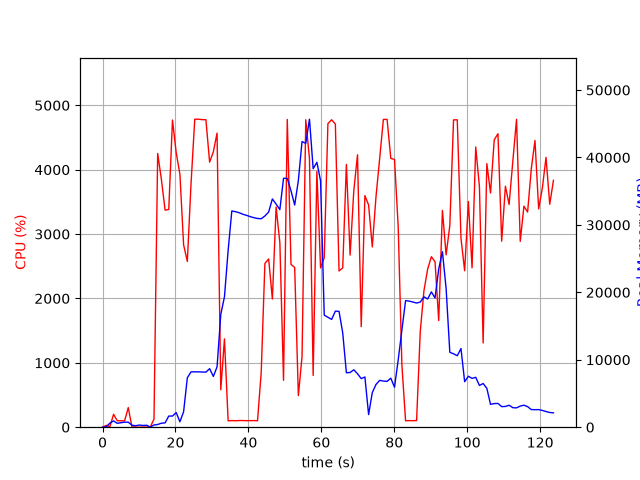

The table this chart was drawn from, first rows:
elapsed_time, nproc, cpu, mem_real, mem_virtual
3.933906555175781e-05, 1, 0.0, 7.473, 3185
1.006, 2, 28.8, 56.97, 168.2
2.015, 5, 9.9, 601, 2492
3.024, 5, 200.6, 932.3, 2951
4.031, 3, 100.2, 576.1, 1931
5.039, 3, 99.2, 665.6, 2027
6.047, 3, 99.3, 743, 2139
7.054, 4, 304.8, 750, 2900
8.062, 3, 3.0, 289.5, 1527
9.069, 3, 2.0, 222.6, 1448
10.08, 3, 0.0, 317.5, 1536
11.08, 3, 1.0, 257.6, 1482
12.09, 3, 2.0, 290.8, 1540
13.1, 2, 4.0, 14.52, 42.11
14.11, 1, 125.9, 329.4, 4405
15.12, 1, 4252, 400, 4731
16.13, 1, 3851, 588.9, 4767
17.15, 1, 3372, 644.5, 5339
18.16, 1, 3383, 1653, 6619
19.18, 1, 4771, 1653, 6619
20.2, 1, 4265, 2169, 8163
21.22, 1, 3927, 802.7, 9215
22.23, 1, 2832, 2293, 8735
23.25, 1, 2575, 7323, 18269
24.27, 1, 3787, 8211, 18269
25.29, 1, 4784, 8211, 18269
26.3, 1, 4784, 8205, 18269
27.32, 1, 4778, 8182, 18269
28.34, 1, 4776, 8167, 18269
29.36, 1, 4117, 8679, 18269
30.38, 1, 4278, 7529, 18269
31.4, 1, 4568, 8948, 21183
32.42, 1, 581.0, 16724, 32017
33.43, 1, 1372, 19338, 52497
34.44, 1, 99.2, 26204, 52497
35.45, 1, 103.1, 32067, 52497
36.45, 1, 100.2, 31956, 52497
37.46, 1, 103.3, 31809, 52497
38.47, 1, 103.2, 31581, 52497
39.48, 1, 101.2, 31417, 52497
40.48, 1, 102.2, 31228, 52497
41.49, 1, 102.3, 31071, 52497
42.5, 1, 101.1, 30951, 52497
43.51, 1, 854.4, 30910, 52497
44.52, 1, 2544, 31322, 52497
45.55, 1, 2614, 31905, 52497
46.57, 1, 1992, 33851, 52497
47.6, 1, 3420, 33084, 52497
48.62, 1, 2867, 32268, 77073
49.63, 1, 728.7, 36913, 77073
50.66, 1, 4780, 36898, 77073
51.68, 1, 2528, 35061, 77073
52.69, 1, 2481, 32945, 77073
53.69, 1, 490.6, 36587, 77073
54.7, 1, 1095, 42360, 77073
55.72, 1, 4776, 42098, 77073
56.74, 1, 4168, 45676, 78021
57.75, 1, 803.3, 38332, 78021
58.77, 1, 3972, 39284, 78021
59.78, 1, 2474, 36542, 78021
... 63 more rows
